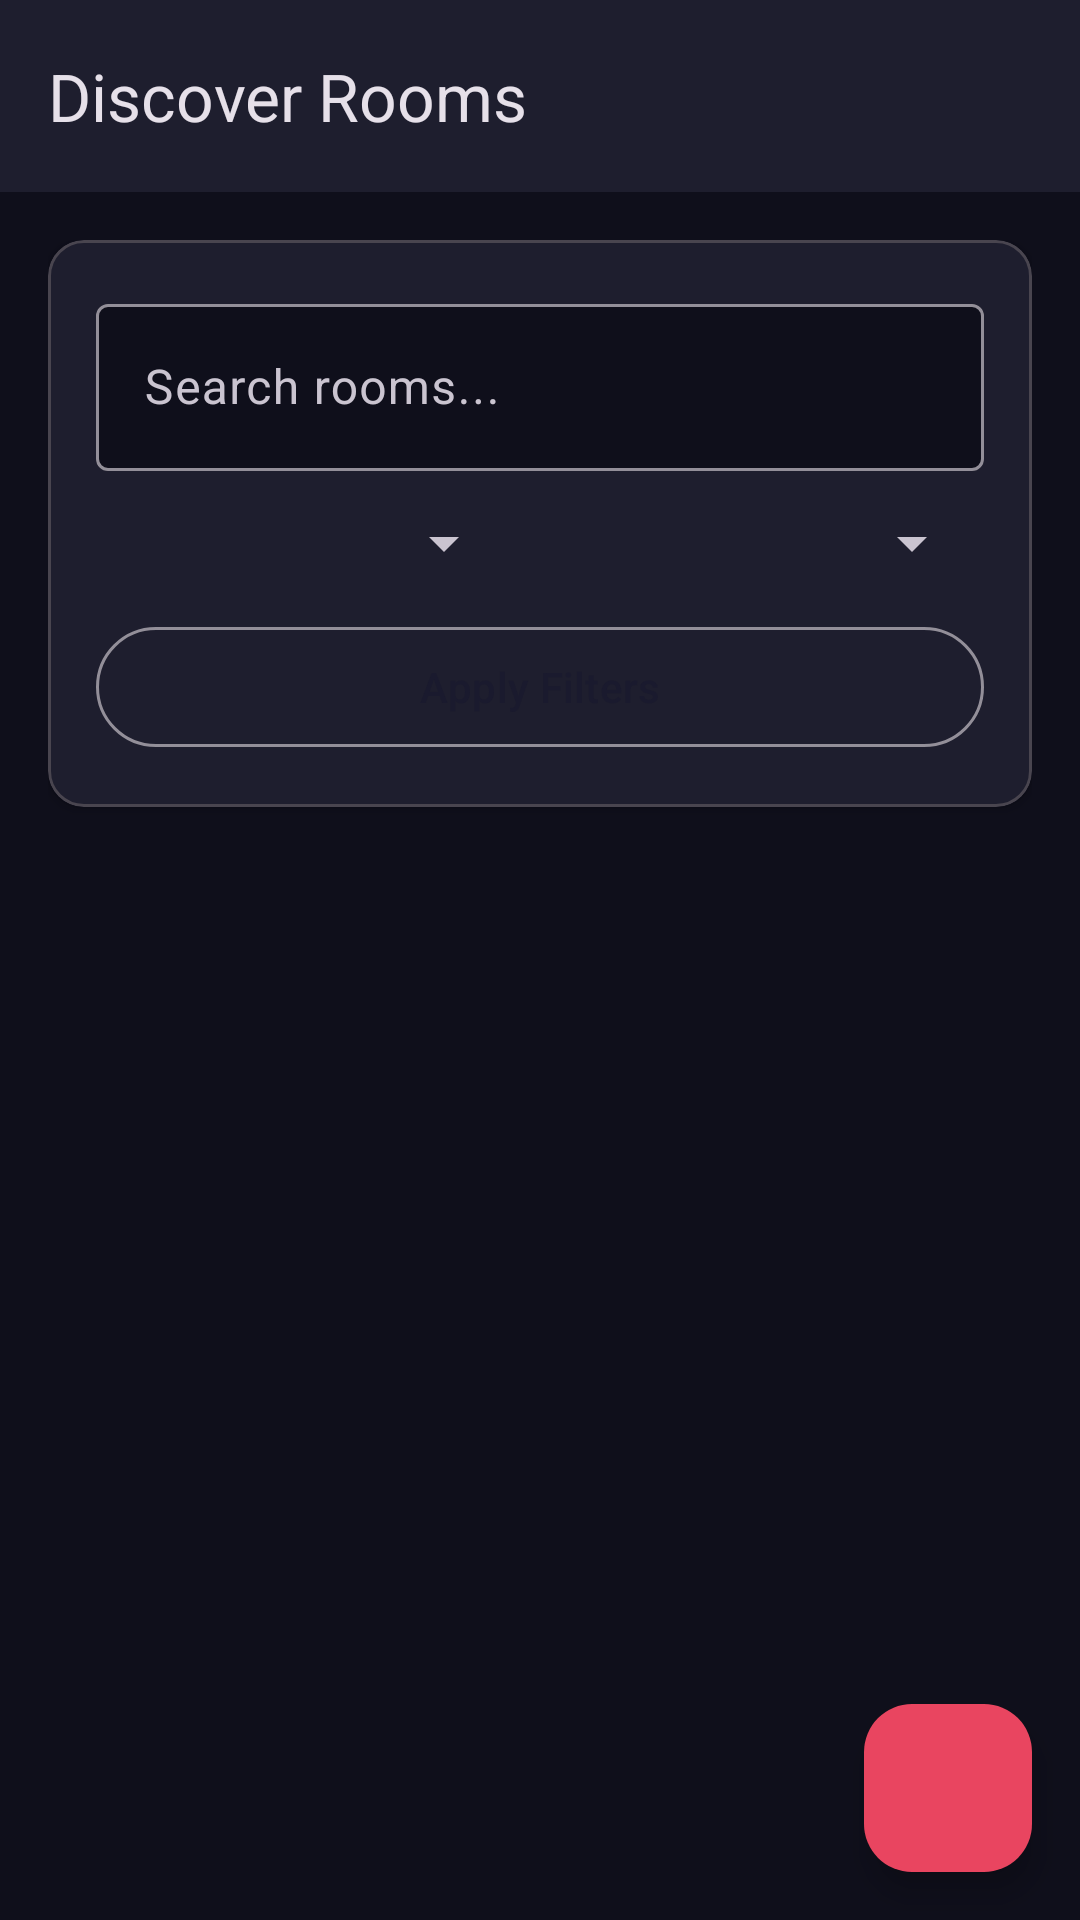

This screen was rendered from an Android layout file. Write that file and the resources it references.
<!-- AndroidManifest.xml: application theme Theme.VeilChat -->
<!-- res/layout/fragment_discover.xml -->
<?xml version="1.0" encoding="utf-8"?>
<androidx.coordinatorlayout.widget.CoordinatorLayout xmlns:android="http://schemas.android.com/apk/res/android"
    xmlns:app="http://schemas.android.com/apk/res-auto"
    android:layout_width="match_parent"
    android:layout_height="match_parent"
    android:background="@color/veil_background">

    <com.google.android.material.appbar.AppBarLayout
        android:layout_width="match_parent"
        android:layout_height="wrap_content"
        android:background="@color/veil_surface"
        android:elevation="4dp">

        <com.google.android.material.appbar.MaterialToolbar
            android:id="@+id/toolbar"
            android:layout_width="match_parent"
            android:layout_height="?attr/actionBarSize"
            android:background="@color/veil_surface"
            app:title="Discover Rooms" />

    </com.google.android.material.appbar.AppBarLayout>

    <LinearLayout
        android:layout_width="match_parent"
        android:layout_height="match_parent"
        android:orientation="vertical"
        app:layout_behavior="@string/appbar_scrolling_view_behavior"
        android:padding="16dp">

        
        <com.google.android.material.card.MaterialCardView
            android:layout_width="match_parent"
            android:layout_height="wrap_content"
            app:cardBackgroundColor="@color/veil_surface"
            app:cardCornerRadius="12dp"
            app:cardElevation="2dp">

            <LinearLayout
                android:layout_width="match_parent"
                android:layout_height="wrap_content"
                android:orientation="vertical"
                android:padding="16dp">

                <com.google.android.material.textfield.TextInputLayout
                    android:layout_width="match_parent"
                    android:layout_height="wrap_content"
                    android:hint="Search rooms..."
                    app:boxBackgroundColor="@color/veil_background">

                    <com.google.android.material.textfield.TextInputEditText
                        android:id="@+id/etSearch"
                        android:layout_width="match_parent"
                        android:layout_height="wrap_content"
                        android:imeOptions="actionSearch"
                        android:singleLine="true" />

                </com.google.android.material.textfield.TextInputLayout>

                <LinearLayout
                    android:layout_width="match_parent"
                    android:layout_height="wrap_content"
                    android:orientation="horizontal"
                    android:layout_marginTop="12dp">

                    <Spinner
                        android:id="@+id/spinnerMood"
                        android:layout_width="0dp"
                        android:layout_height="wrap_content"
                        android:layout_weight="1"
                        android:layout_marginEnd="8dp" />

                    <Spinner
                        android:id="@+id/spinnerInterest"
                        android:layout_width="0dp"
                        android:layout_height="wrap_content"
                        android:layout_weight="1"
                        android:layout_marginStart="8dp" />

                </LinearLayout>

                <com.google.android.material.button.MaterialButton
                    android:id="@+id/btnApplyFilters"
                    android:layout_width="match_parent"
                    android:layout_height="wrap_content"
                    android:text="Apply Filters"
                    android:layout_marginTop="12dp"
                    style="@style/Widget.Material3.Button.OutlinedButton" />

            </LinearLayout>

        </com.google.android.material.card.MaterialCardView>

        
        <TextView
            android:id="@+id/tvNoRooms"
            android:layout_width="match_parent"
            android:layout_height="0dp"
            android:layout_weight="1"
            android:text="No rooms found\nTry adjusting your filters or create a new room!"
            android:textColor="@color/veil_text_secondary"
            android:textSize="14sp"
            android:gravity="center"
            android:padding="32dp"
            android:visibility="gone" />

        <androidx.recyclerview.widget.RecyclerView
            android:id="@+id/rvRooms"
            android:layout_width="match_parent"
            android:layout_height="0dp"
            android:layout_weight="1"
            android:layout_marginTop="16dp" />

        <TextView
            android:id="@+id/tvError"
            android:layout_width="match_parent"
            android:layout_height="wrap_content"
            android:textColor="@color/veil_secondary"
            android:textSize="14sp"
            android:gravity="center"
            android:padding="8dp"
            android:visibility="gone" />

    </LinearLayout>

    <com.google.android.material.floatingactionbutton.FloatingActionButton
        android:id="@+id/fabCreateRoom"
        android:layout_width="wrap_content"
        android:layout_height="wrap_content"
        android:layout_gravity="bottom|end"
        android:layout_margin="16dp"
        android:src="@drawable/ic_add"
        app:backgroundTint="@color/veil_secondary"
        app:tint="@color/white" />

</androidx.coordinatorlayout.widget.CoordinatorLayout>
<!-- resources referenced by this layout -->
<resources>
  <color name="veil_background">#0F0F1B</color>
  <color name="veil_secondary">#E94560</color>
  <color name="veil_surface">#1E1E2E</color>
  <color name="veil_text_secondary">#A0A0A0</color>
  <color name="white">#FFFFFFFF</color>
  <style name="Theme.VeilChat" parent="Base.Theme.VeilChat" />
  <style name="Base.Theme.VeilChat" parent="Theme.Material3.Dark.NoActionBar">
          <item name="colorPrimary">@color/veil_primary</item>
          <item name="colorPrimaryVariant">@color/veil_primary_dark</item>
          <item name="colorOnPrimary">@color/white</item>
          <item name="colorSecondary">@color/veil_secondary</item>
          <item name="colorSecondaryVariant">@color/veil_accent</item>
          <item name="colorOnSecondary">@color/white</item>
          <item name="android:statusBarColor" tools:targetApi="l">?attr/colorPrimaryVariant</item>
          <item name="android:windowLightStatusBar" tools:targetApi="m">false</item>
      </style>
  <color name="veil_primary">#1A1A2E</color>
  <color name="veil_primary_dark">#16213E</color>
  <color name="veil_accent">#0F3460</color>
</resources>
